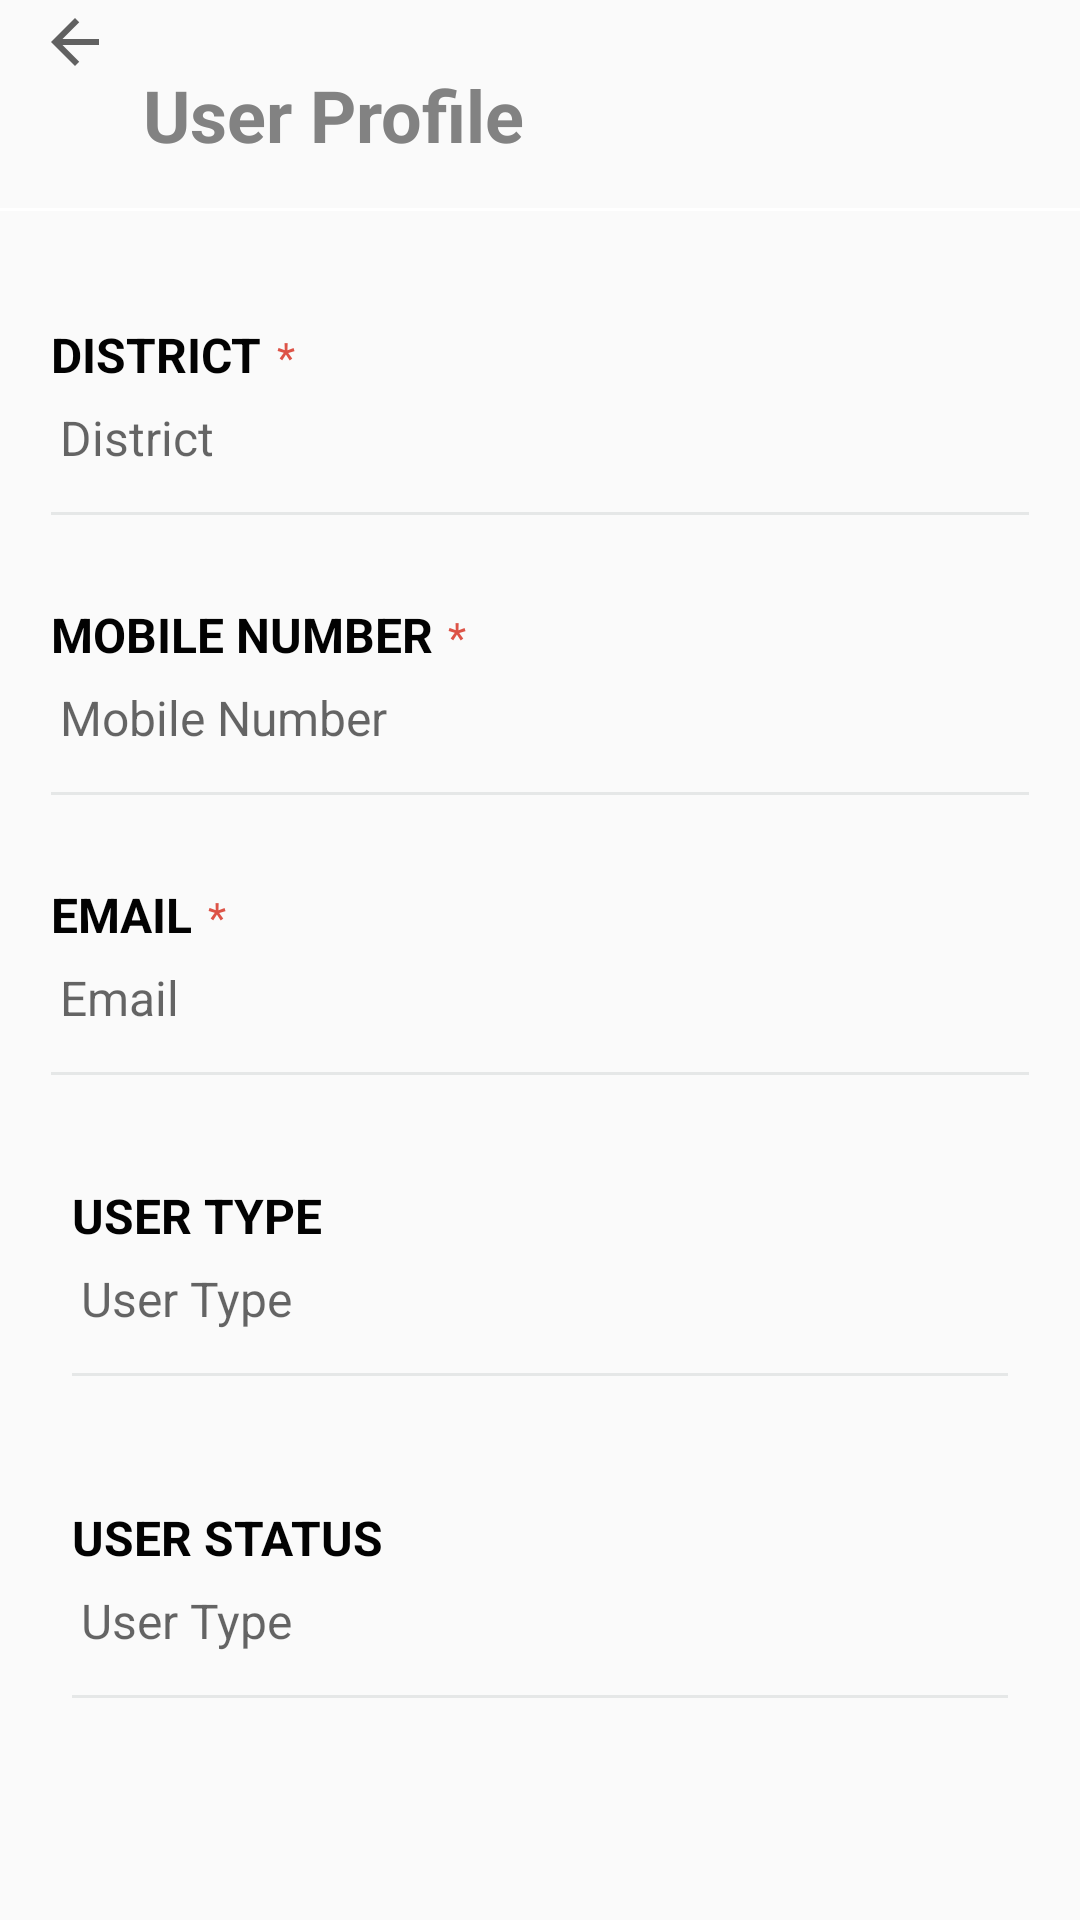

Android layout source for this screen:
<!-- AndroidManifest.xml: application theme AppTheme -->
<!-- res/layout/activity_profile.xml -->
<?xml version="1.0" encoding="utf-8"?>
<layout xmlns:android="http://schemas.android.com/apk/res/android"
    xmlns:app="http://schemas.android.com/apk/res-auto"
    xmlns:tools="http://schemas.android.com/tools">

    <LinearLayout
        android:layout_width="match_parent"
        android:layout_height="match_parent"
        android:layout_marginTop="8dp"
        android:orientation="vertical">
        
        <LinearLayout
            android:layout_width="fill_parent"
            android:layout_height="wrap_content"
            android:layout_marginTop="2dp"
            android:orientation="horizontal"

            android:weightSum="100">

            <LinearLayout
                android:layout_width="0dp"
                android:layout_height="wrap_content"
                android:layout_weight="20"

                android:clickable="true"
                android:focusable="true">

                <ImageButton
                    android:id="@+id/lvback"
                    style="@style/TopBack_img" />
            </LinearLayout>

            <TextView
                style="@style/TopHeader_text"

                android:layout_marginTop="20dp"
                android:gravity="center"
                android:text="@string/sp_header"
                android:textSize="24dp"
                android:textStyle="bold"

                />


        </LinearLayout>

        <View
            style="@style/TopLine_View"
            android:background="@color/white"

            />

        <LinearLayout
            android:layout_width="fill_parent"
            android:layout_height="wrap_content"
            android:layout_marginTop="2dp"
            android:orientation="horizontal"
            android:weightSum="100">


        </LinearLayout>

        <ScrollView
            style="@style/ScrollView"

            android:layout_marginStart="5dp"
            android:layout_marginTop="20dp"
            android:layout_marginEnd="5dp">
            

            <LinearLayout
                android:layout_width="match_parent"
                android:layout_height="match_parent"
                android:orientation="vertical">

                <LinearLayout style="@style/nLinerLayout">

                    <LinearLayout style="@style/StaricLinLayout">

                        <TextView
                            style="@style/SLablelogin"
                            android:text="@string/sp_district" />

                        <TextView style="@style/StaricTextview" />
                    </LinearLayout>

                    <LinearLayout
                        android:id="@+id/rd1LV"
                        style="@style/IconLinLayout"

                        >

                        <TextView
                            android:id="@+id/dist"
                            style="@style/SResponce"
                            android:layout_width="0dp"
                            android:layout_weight="100"
                            android:hint="@string/sp_district"

                            />



                    </LinearLayout>

                    <View style="@style/nView" />

                </LinearLayout>




                <LinearLayout style="@style/nLinerLayout">

                    <LinearLayout style="@style/StaricLinLayout">

                        <TextView
                            style="@style/SLablelogin"
                            android:text="@string/su_mob" />

                        <TextView
                            style="@style/StaricTextview"


                            android:text="*" />
                    </LinearLayout>

                    <LinearLayout style="@style/IconLinLayout"


                        >

                        <TextView
                            style="@style/SResponce"
                            android:hint="@string/su_mob"

                            android:inputType="number"
                            android:id="@+id/mobno" />
                    </LinearLayout>


                    <View style="@style/nView" />

                </LinearLayout>

                <LinearLayout style="@style/nLinerLayout">

                    <LinearLayout style="@style/StaricLinLayout">

                        <TextView
                            style="@style/SLablelogin"
                            android:text="@string/su_email" />

                        <TextView
                            style="@style/StaricTextview"


                            android:text="*" />
                    </LinearLayout>

                    <LinearLayout style="@style/IconLinLayout"


                        >

                        <TextView
                            style="@style/SResponce"
                            android:hint="@string/su_email"

                            android:inputType="textWebEmailAddress"
                            android:id="@+id/email" />
                    </LinearLayout>



                    <View style="@style/nView" />

                </LinearLayout>



                <LinearLayout style="@style/nLinerLayout">

                    <LinearLayout style="@style/nLinerLayout">

                        <TextView
                            style="@style/SLablelogin"
                            android:text="@string/sp_usertype"

                            />


                        <TextView
                            style="@style/SResponce"
                            android:hint="@string/sp_usertype"

                            android:inputType="textWebEmailAddress"
                            android:id="@+id/usertype" />


                        <View style="@style/nView" />

                    </LinearLayout>



                </LinearLayout>


                <LinearLayout style="@style/nLinerLayout">

                    <LinearLayout style="@style/nLinerLayout">

                        <TextView
                            style="@style/SLablelogin"
                            android:text="@string/sp_userstatus"

                            />


                        <TextView
                            style="@style/SResponce"
                            android:hint="@string/sp_usertype"

                            android:inputType="textWebEmailAddress"
                            android:id="@+id/userstatus" />


                        <View style="@style/nView" />

                    </LinearLayout>



                </LinearLayout>


            </LinearLayout>


        </ScrollView>


    </LinearLayout>
</layout>
<!-- resources referenced by this layout -->
<resources>
  <color name="white">#ffffff</color>
  <string name="sp_district">	District	</string>
  <string name="sp_header">	User Profile	</string>
  <string name="sp_userstatus">	User Status	</string>
  <string name="sp_usertype">	User Type	</string>
  <string name="su_email">	Email 	</string>
  <string name="su_mob">	Mobile Number 	</string>
  <style name="IconLinLayout">
          <item name="android:layout_width">match_parent</item>
          <item name="android:layout_height">wrap_content</item>
          <item name="android:weightSum">100</item>
          <item name="android:orientation">horizontal</item>
          <item name="android:clickable">true</item>
          <item name="android:focusable">true</item>
      </style>
  <style name="SLablelogin">
          <item name="android:layout_width">wrap_content</item>
          <item name="android:layout_height">wrap_content</item>
          <item name="android:textSize">16sp</item>
          <item name="android:textColor">@color/black</item>
          <item name="android:textStyle">bold</item>
          <item name="android:textAllCaps">true</item>
      </style>
  <style name="StaricLinLayout">
          <item name="android:layout_width">match_parent</item>
          <item name="android:layout_height">wrap_content</item>
          <item name="android:orientation">horizontal</item>
  
      </style>
  <style name="StaricTextview">
          <item name="android:layout_width">wrap_content</item>
          <item name="android:layout_height">wrap_content</item>
          <item name="android:layout_marginStart">5dp</item>
          <item name="android:text">\u002A</item>
          <item name="android:textColor">@color/red</item>
      </style>
  <style name="TopBack_img">
          <item name="android:layout_width">wrap_content</item>
          <item name="android:layout_height">wrap_content</item>
          <item name="android:background">@drawable/ic_arrow_back_black_24dp</item>
          <item name="android:layout_gravity">center</item>
          <item name="android:layout_marginStart">@dimen/TopBack_MarginLeft</item>
          
          
      </style>
  <style name="TopLine_View">
          <item name="android:layout_width">match_parent</item>
          <item name="android:layout_height">1dp</item>
          <item name="android:layout_marginTop">15dp</item>
          <item name="android:layout_marginBottom">3dp</item>
          <item name="android:background">@color/hintoverlyverylight</item>
      </style>
  <style name="nLinerLayout">
          <item name="android:layout_width">match_parent</item>
          <item name="android:layout_height">wrap_content</item>
          <item name="android:layout_margin">7dp</item>
          <item name="android:layout_marginBottom">2dp</item>
          <item name="android:orientation">vertical</item>
      </style>
  <style name="nView">
          <item name="android:layout_width">match_parent</item>
          <item name="android:layout_height">1dp</item>
          <item name="android:layout_marginTop">11dp</item>
          <item name="android:layout_marginBottom">15dp</item>
          <item name="android:background">@color/hintoverly</item>
      </style>
  <style name="AppTheme" parent="Theme.AppCompat.Light.NoActionBar">
          
          <item name="colorPrimary">@color/colorPrimary</item>
          <item name="colorPrimaryDark">@color/colorPrimaryDark</item>
          <item name="colorAccent">@color/colorPrimaryDark</item>
      </style>
  <color name="black">#020202</color>
  <color name="Responce">#828282</color>
  <color name="red">#DD5347</color>
  <dimen name="TopBack_MarginLeft">13dp</dimen>
  <color name="hintoverlyverylight">#f2f3f3</color>
  <color name="hintoverly">#e5e7e7</color>
  <color name="colorPrimary">#008577</color>
  <color name="colorPrimaryDark">#006a5f</color>
</resources>
